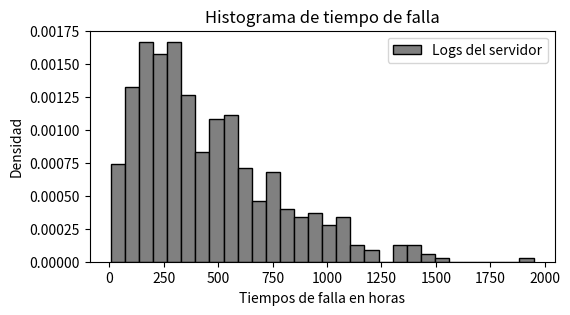
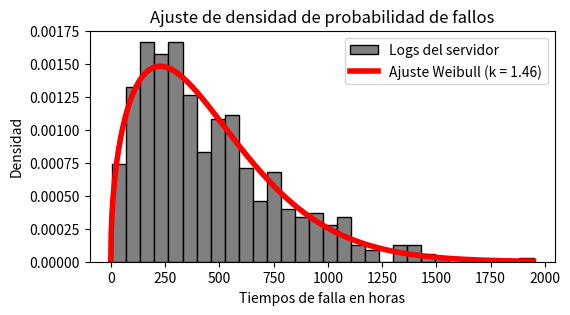
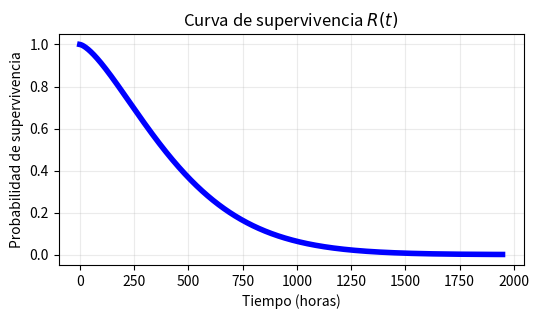

Here is the Python script that generated these plots, in order:
# Cargar librerías necesarias
# ---------------------------
import numpy as np
import matplotlib.pyplot as plt
from scipy.optimize import minimize
from scipy.stats import weibull_min
# Configuraciones iniciales
# -------------------------
plt.rcParams["figure.dpi"]


# Generación de datos simulados (logs del servidor)
# ------------------------------------------------
np.random.seed(2025)
# Parámetros reales
k_verdadero = 1.5
lambda_verdadero = 500
n_muestras = 500
# Generamos tiempos de falla (datos observables)
tiempos_falla = weibull_min.rvs(k_verdadero, scale = lambda_verdadero, size = n_muestras)
print(f"Datos generados: {n_muestras} observaciones.")
print(f"Ejemplos de tiempos de falla en horas: {tiempos_falla[:5]}")


# Histograma de los tiempos de falla
# ----------------------------------
fig, ax = plt.subplots(figsize = (6, 3))
ax.hist(tiempos_falla, bins = 30, density = True,
color = "gray", edgecolor = "black",
label = "Logs del servidor")
ax.set_title("Histograma de tiempo de falla")
ax.set_xlabel("Tiempos de falla en horas")
ax.set_ylabel("Densidad")
ax.legend()

# Definición del modelo de optimización
# -------------------------------------
def menos_log_verosimilitud(parametros, tiempos):
    k = np.exp(parametros[0])
    lam = np.exp(parametros[1])
    n = len(tiempos)
    sum_log_t = np.sum(np.log(tiempos))
    sum_t_lambda = np.sum((tiempos / lam) ** k)
    mlv = -n * np.log(k) + n * k * np.log(lam) - (k - 1) * sum_log_t + sum_t_lambda
    return mlv

# Proceso de optimización
# -----------------------
parametros_inicial = np.array([0.0, 0.0]) # Corresponde a k = 1 y lambda = 1
resultado = minimize(fun = menos_log_verosimilitud,
x0 = parametros_inicial,
args = (tiempos_falla),
method = "Nelder-Mead")
# Recuperar parámetros
k_estimado = np.exp(resultado.x[0])
lambda_estimado = np.exp(resultado.x[1])
print("--- Resultados de la Estimación ---")
print(f"Éxito: {resultado.success}")
print(f"Iteraciones: {resultado.nit}")
print(f"Parámetros Reales: k = {k_verdadero:.4f}, lambda = {lambda_verdadero:.4f}")
print(f"Parámetros Estimados: k = {k_estimado:.4f}, lambda = {lambda_estimado:.4f}")

# Ajuste de densidad de probabilidad de fallos
# -------------------------------------------
fig, ax = plt.subplots(figsize = (6, 3))
ax.hist(tiempos_falla, bins = 30, density = True,
color = "gray", edgecolor = "black",
label = "Logs del servidor")
x_ajuste = np.linspace(0, max(tiempos_falla), 1000)
y_ajuste = weibull_min.pdf(x_ajuste, k_estimado, scale = lambda_estimado)
ax.plot(x_ajuste, y_ajuste, 'r-', lw = 4,
label = f"Ajuste Weibull (k = {k_estimado:.2f})")
ax.set_title("Ajuste de densidad de probabilidad de fallos")
ax.set_xlabel("Tiempos de falla en horas")
ax.set_ylabel("Densidad")
ax.legend()
plt.show()

# Función de Supervivencia (Reliability Function R(t))
# R(t) = 1 - CDF(t)
fig, ax = plt.subplots(figsize = (6, 3))
reliability = np.exp(-(x_ajuste / lambda_estimado) ** k_estimado)
ax.plot(x_ajuste, reliability, "b-", lw = 4)
ax.set_title("Curva de supervivencia $R(t)$")
ax.set_xlabel("Tiempo (horas)")
ax.set_ylabel("Probabilidad de supervivencia")
ax.grid(True, alpha = 0.25)
plt.show()

